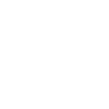
t = 0.00 s
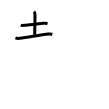
t = 3.00 s
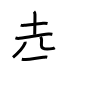
t = 6.00 s
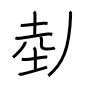
t = 9.00 s
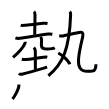
t = 12.00 s
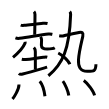
t = 15.00 s

The animated SVG that drew these frames (rendered in a browser with its animation timeline set to each time). Animation: 15 SMIL elements (animate=15); one cycle of 15.00 s.

<svg width="109px" height="109px" viewBox="0 0 px 109px" xmlns="http://www.w3.org/2000/svg" xmlns:xlink="http://www.w3.org/1999/xlink" xml:space="preserve" version="1.1"  baseProfile="full">
<path d="M20.73,25.14c1.16,0.45,2.57,0.29,3.78,0.2c4.79-0.39,13.58-1.65,18.51-1.98c1.5-0.1,3.03-0.16,4.51,0.19" style="fill:none;stroke:black;stroke-width:3;opacity:0">
  <animate attributeType="CSS" attributeName="opacity" from="0" to="1" begin="0s" dur="1s" repeatCount="Indefinite" fill="freeze" />
</path>
<path d="M33.96,11.62c0.53,0.53,1.02,1.59,1.02,2.92c0,8.34-0.26,16.84-0.26,20.1" style="fill:none;stroke:black;stroke-width:3;opacity:0">
  <animate attributeType="CSS" attributeName="opacity" from="0" to="1" begin="1s" dur="1s" repeatCount="Indefinite" fill="freeze" />
</path>
<path d="M15.43,37.9c1.09,0.39,3.08,0.53,4.16,0.39C29.25,37,40.25,35,48.52,34.04c1.8-0.21,2.9,0.18,3.8,0.38" style="fill:none;stroke:black;stroke-width:3;opacity:0">
  <animate attributeType="CSS" attributeName="opacity" from="0" to="1" begin="2s" dur="1s" repeatCount="Indefinite" fill="freeze" />
</path>
<path d="M25.09,41.7c0.06,0.44,0.14,1.15-0.13,1.76c-2.34,5.29-5.71,8.79-11.96,13.89" style="fill:none;stroke:black;stroke-width:3;opacity:0">
  <animate attributeType="CSS" attributeName="opacity" from="0" to="1" begin="3s" dur="1s" repeatCount="Indefinite" fill="freeze" />
</path>
<path d="M40.48,36.9c0.59,0.72,1.09,1.82,1.09,2.92c0,1.49-0.18,4.29-0.18,5.35c0,2.9,2.01,3.85,5.86,3.85c3.48,0,6.04-0.25,7.51-1.19" style="fill:none;stroke:black;stroke-width:3;opacity:0">
  <animate attributeType="CSS" attributeName="opacity" from="0" to="1" begin="4s" dur="1s" repeatCount="Indefinite" fill="freeze" />
</path>
<path d="M21.78,59.19c1.34,0.31,2.53,0.48,4.02,0.31c7.17-0.81,12.1-1.63,17.45-2.14c1.29-0.12,2.73-0.45,4-0.11" style="fill:none;stroke:black;stroke-width:3;opacity:0">
  <animate attributeType="CSS" attributeName="opacity" from="0" to="1" begin="5s" dur="1s" repeatCount="Indefinite" fill="freeze" />
</path>
<path d="M33.87,47.5c1.13,1.13,1.46,2.62,1.46,4.25c0,3.5,0.03,10.75,0.03,17.75" style="fill:none;stroke:black;stroke-width:3;opacity:0">
  <animate attributeType="CSS" attributeName="opacity" from="0" to="1" begin="6s" dur="1s" repeatCount="Indefinite" fill="freeze" />
</path>
<path d="M18.92,73.54c0.83,0.83,2.08,0.96,3.78,0.53c5.98-1.5,16.9-4.74,24.43-6.95" style="fill:none;stroke:black;stroke-width:3;opacity:0">
  <animate attributeType="CSS" attributeName="opacity" from="0" to="1" begin="7s" dur="1s" repeatCount="Indefinite" fill="freeze" />
</path>
<path d="M69.77,11.62c0.5,0.55,0.89,1.81,0.86,2.8c-1.13,35.32-8.26,49.95-22.26,61.32" style="fill:none;stroke:black;stroke-width:3;opacity:0">
  <animate attributeType="CSS" attributeName="opacity" from="0" to="1" begin="8s" dur="1s" repeatCount="Indefinite" fill="freeze" />
</path>
<path d="M59.2,35.76c1.93,0.36,3.57,0.32,4.67,0c2.63-0.76,9.36-2.11,15.07-3.27c3.07-0.62,4.57,0,3.84,3.86c-0.57,3-3.77,15.01-4.27,23.25c-0.41,6.68,1.51,11.7,8.69,11.7c6.56,0,8.56,0.19,8.75-6.99" style="fill:none;stroke:black;stroke-width:3;opacity:0">
  <animate attributeType="CSS" attributeName="opacity" from="0" to="1" begin="9s" dur="1s" repeatCount="Indefinite" fill="freeze" />
</path>
<path d="M58.25,53c4.08,1.98,10.54,8.14,11.56,11.22" style="fill:none;stroke:black;stroke-width:3;opacity:0">
  <animate attributeType="CSS" attributeName="opacity" from="0" to="1" begin="10s" dur="1s" repeatCount="Indefinite" fill="freeze" />
</path>
<path d="M19,84.5c0,5.25-5.16,13-6.5,14.5" style="fill:none;stroke:black;stroke-width:3;opacity:0">
  <animate attributeType="CSS" attributeName="opacity" from="0" to="1" begin="11s" dur="1s" repeatCount="Indefinite" fill="freeze" />
</path>
<path d="M39.77,81.33c2.36,2.8,4.6,10.52,5.19,14.88" style="fill:none;stroke:black;stroke-width:3;opacity:0">
  <animate attributeType="CSS" attributeName="opacity" from="0" to="1" begin="12s" dur="1s" repeatCount="Indefinite" fill="freeze" />
</path>
<path d="M62.87,81.08c2.09,2.54,5.41,10.44,5.93,14.38" style="fill:none;stroke:black;stroke-width:3;opacity:0">
  <animate attributeType="CSS" attributeName="opacity" from="0" to="1" begin="13s" dur="1s" repeatCount="Indefinite" fill="freeze" />
</path>
<path d="M83.77,80.58c3.81,2.63,9.84,10.8,10.79,14.88" style="fill:none;stroke:black;stroke-width:3;opacity:0">
  <animate attributeType="CSS" attributeName="opacity" from="0" to="1" begin="14s" dur="1s" repeatCount="Indefinite" fill="freeze" />
</path>
</svg>
